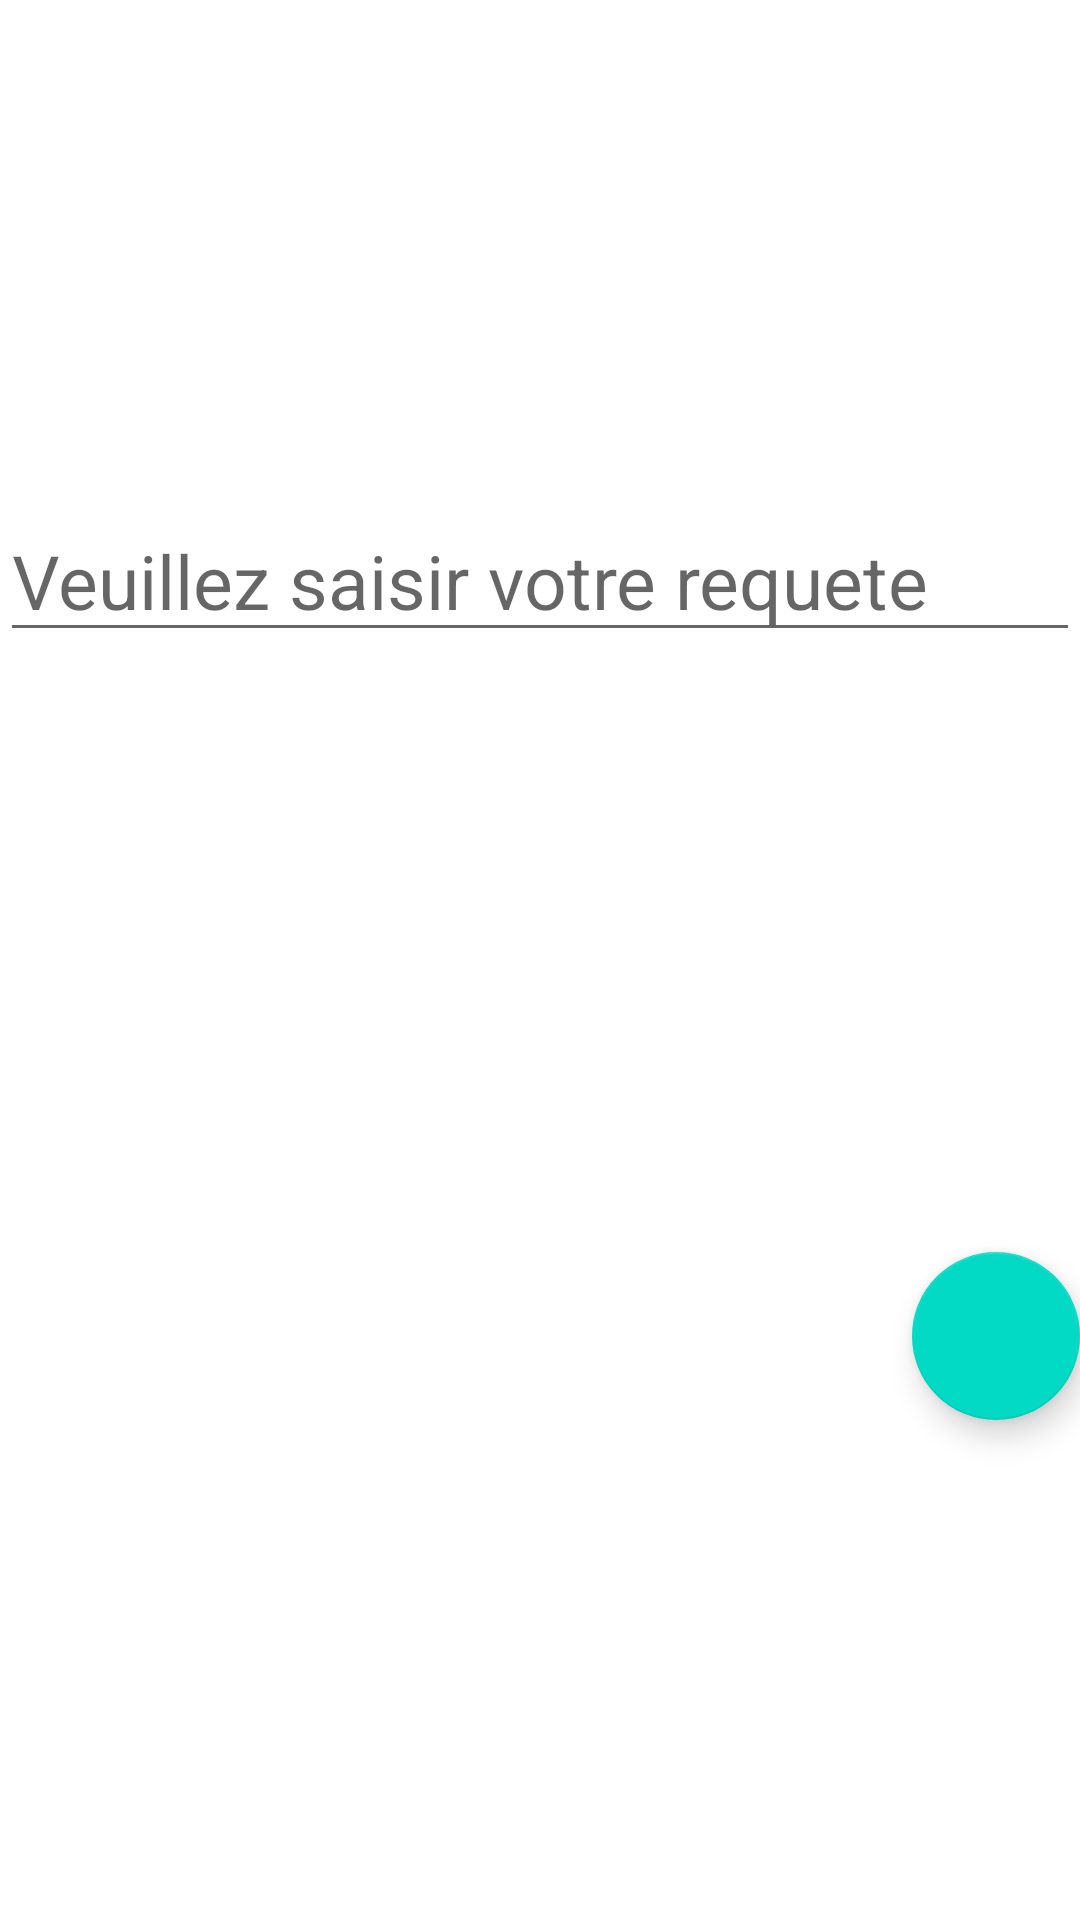

Reconstruct the res/layout file that produces this screen, plus the resources it refers to.
<!-- AndroidManifest.xml: application theme Theme.ATELIER -->
<!-- res/layout/activity_liste_professeurs.xml -->
<?xml version="1.0" encoding="utf-8"?>
<LinearLayout xmlns:android="http://schemas.android.com/apk/res/android"
    xmlns:app="http://schemas.android.com/apk/res-auto"
    xmlns:tools="http://schemas.android.com/tools"
    android:layout_width="match_parent"
    android:layout_height="match_parent"
    android:orientation="vertical"
    android:gravity="center"
    tools:context=".ListeProfesseursActivity">

    <EditText
        android:id="@+id/search"
        android:layout_width="match_parent"
        android:layout_height="wrap_content"
        android:textSize="25dp"
        android:hint="Veuillez saisir votre requete"
        />
    <ListView
        android:id="@+id/list_prof"
        android:layout_width="match_parent"
        android:layout_height="200dp"/>
    <com.google.android.material.floatingactionbutton.FloatingActionButton
        android:id="@+id/add_prof"
        android:layout_width="wrap_content"
        android:layout_height="wrap_content"
        android:layout_gravity="bottom|end"
        android:src="@drawable/add_prof"
        />

</LinearLayout>
<!-- resources referenced by this layout -->
<resources>
  <style name="Theme.ATELIER" parent="Theme.MaterialComponents.DayNight.DarkActionBar">
          
          <item name="colorPrimary">@color/purple_500</item>
          <item name="colorPrimaryVariant">@color/purple_700</item>
          <item name="colorOnPrimary">@color/white</item>
          
          <item name="colorSecondary">@color/teal_200</item>
          <item name="colorSecondaryVariant">@color/teal_700</item>
          <item name="colorOnSecondary">@color/black</item>
          
          <item name="android:statusBarColor" tools:targetApi="l">?attr/colorPrimaryVariant</item>
          
      </style>
  <!-- not gathered from this repository: default colours our renderer supplied (Android Studio template values) -->
  <color name="purple_500">#FF6200EE</color>
  <color name="purple_700">#FF3700B3</color>
  <color name="teal_200">#FF03DAC5</color>
  <color name="teal_700">#FF018786</color>
  <color name="black">#FF000000</color>
  <color name="white">#FFFFFFFF</color>
</resources>
